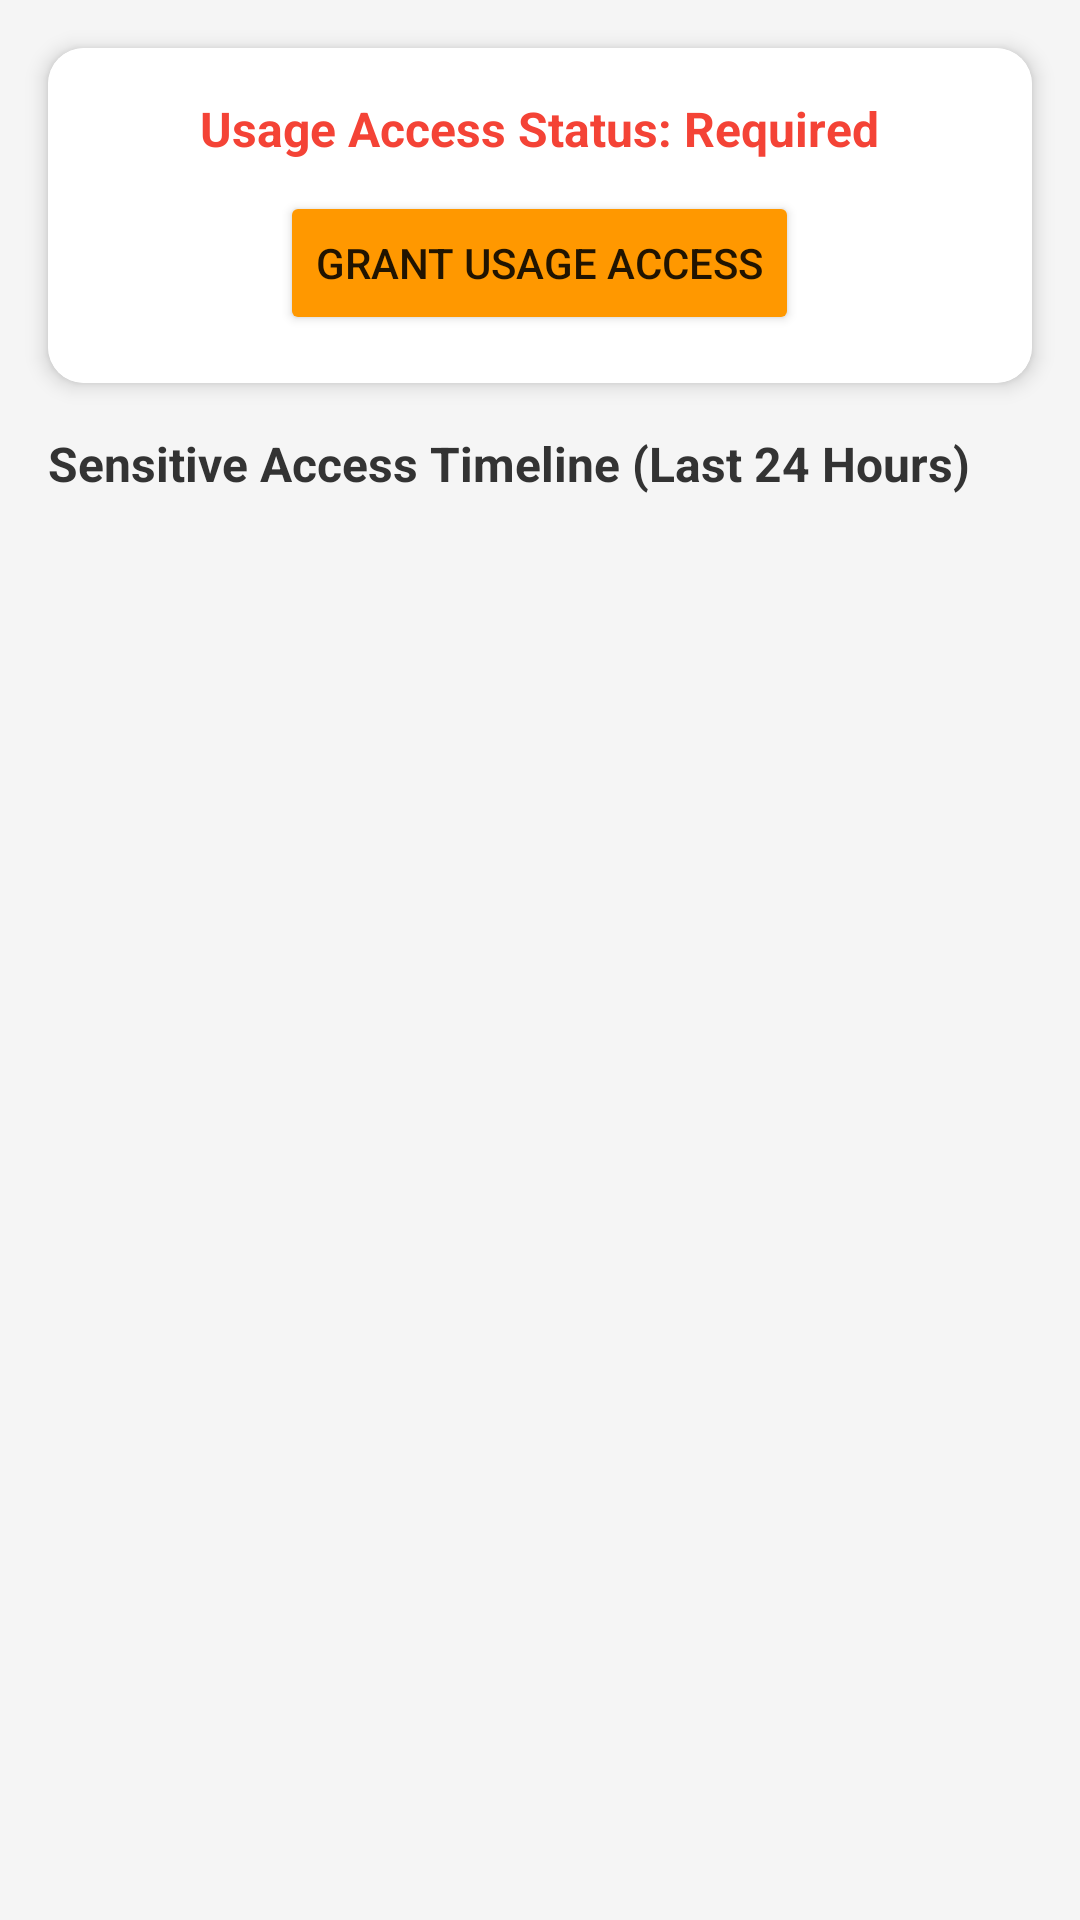

Reconstruct the res/layout file that produces this screen, plus the resources it refers to.
<!-- AndroidManifest.xml: application theme Theme.MaterialComponents.Light.NoActionBar -->
<!-- res/layout/activity_real_time_monitor.xml -->
<?xml version="1.0" encoding="utf-8"?>

<LinearLayout xmlns:android="http://schemas.android.com/apk/res/android"
    xmlns:app="http://schemas.android.com/apk/res-auto"
    xmlns:tools="http://schemas.android.com/tools"
    android:layout_width="match_parent"
    android:layout_height="match_parent"
    android:orientation="vertical"
    android:background="#F5F5F5"
    tools:context="com.dpsg.cyberx.RealTimeMonitorActivity">

    
    <com.google.android.material.card.MaterialCardView
        android:layout_width="match_parent"
        android:layout_height="wrap_content"
        android:layout_margin="16dp"
        app:cardCornerRadius="12dp"
        app:cardElevation="4dp">

        <LinearLayout
            android:layout_width="match_parent"
            android:layout_height="wrap_content"
            android:orientation="vertical"
            android:padding="16dp"
            android:gravity="center_horizontal"
            android:background="@android:color/white">

            <TextView
                android:id="@+id/text_usage_permission_status"
                android:layout_width="wrap_content"
                android:layout_height="wrap_content"
                android:text="Usage Access Status: Required"
                android:textSize="16sp"
                android:textStyle="bold"
                android:textColor="#F44336"
                android:layout_marginBottom="10dp"/>

            <Button
                android:id="@+id/btn_grant_usage_access"
                android:layout_width="wrap_content"
                android:layout_height="wrap_content"
                android:text="Grant Usage Access"
                android:backgroundTint="#FF9800"/>

            
            <LinearLayout
                android:id="@+id/instruction_guide"
                android:layout_width="match_parent"
                android:layout_height="wrap_content"
                android:orientation="vertical"
                android:paddingTop="15dp"
                android:paddingBottom="5dp"
                android:visibility="gone"
                tools:visibility="visible">

                <TextView
                    android:layout_width="match_parent"
                    android:layout_height="wrap_content"
                    android:text="Follow these steps in the system settings:"
                    android:textSize="14sp"
                    android:textStyle="italic"
                    android:textColor="#666666"
                    android:layout_marginBottom="10dp"/>

                
                <TextView
                    android:layout_width="wrap_content"
                    android:layout_height="wrap_content"
                    android:text="1. Find 'CyberX' in the list."
                    android:textSize="14sp"
                    android:layout_marginBottom="8dp"/>

                
                <TextView
                    android:layout_width="wrap_content"
                    android:layout_height="wrap_content"
                    android:text="2. Toggle the permission switch ON."
                    android:textSize="14sp"
                    android:layout_marginBottom="8dp"/>

                
                <TextView
                    android:layout_width="wrap_content"
                    android:layout_height="wrap_content"
                    android:text="3. Use the back button to return to this screen."
                    android:textSize="14sp"/>

            </LinearLayout>
            

        </LinearLayout>
    </com.google.android.material.card.MaterialCardView>

    
    <TextView
        android:layout_width="wrap_content"
        android:layout_height="wrap_content"
        android:text="Sensitive Access Timeline (Last 24 Hours)"
        android:textSize="16sp"
        android:textStyle="bold"
        android:textColor="#333333"
        android:layout_marginStart="16dp"
        android:layout_marginBottom="8dp"/>

    
    <androidx.recyclerview.widget.RecyclerView
        android:id="@+id/recycler_view_timeline"
        android:layout_width="match_parent"
        android:layout_height="match_parent"
        android:paddingHorizontal="16dp"
        android:paddingBottom="8dp"
        android:clipToPadding="false"
        tools:listitem="@layout/item_usage_event"/>

</LinearLayout>
<!-- res/layout/item_usage_event.xml (included above) -->
<?xml version="1.0" encoding="utf-8"?>

<com.google.android.material.card.MaterialCardView xmlns:android="http://schemas.android.com/apk/res/android"
    xmlns:app="http://schemas.android.com/apk/res-auto"
    android:layout_width="match_parent"
    android:layout_height="wrap_content"
    android:layout_marginBottom="8dp"
    app:cardCornerRadius="8dp"
    app:cardElevation="1dp">

    <LinearLayout
        android:layout_width="match_parent"
        android:layout_height="wrap_content"
        android:orientation="horizontal"
        android:padding="12dp"
        android:gravity="center_vertical"
        android:background="@android:color/white">

        
        <ImageView
            android:id="@+id/event_icon"
            android:layout_width="32dp"
            android:layout_height="32dp"
            android:src="@drawable/ic_mic"
            app:tint="#F44336"
            android:layout_marginEnd="12dp"
            android:contentDescription="Resource Icon" />

        
        <LinearLayout
            android:layout_width="0dp"
            android:layout_height="wrap_content"
            android:layout_weight="1"
            android:orientation="vertical">

            <TextView
                android:id="@+id/text_resource_used"
                android:layout_width="wrap_content"
                android:layout_height="wrap_content"
                android:text="Microphone Access"
                android:textSize="16sp"
                android:textStyle="bold"
                android:textColor="#333333"/>

            <TextView
                android:id="@+id/text_app_name"
                android:layout_width="wrap_content"
                android:layout_height="wrap_content"
                android:text="Used by: Messaging App"
                android:textSize="14sp"
                android:textColor="#2196F3"/>
        </LinearLayout>

        
        <LinearLayout
            android:layout_width="wrap_content"
            android:layout_height="wrap_content"
            android:orientation="vertical"
            android:gravity="end">

            <TextView
                android:id="@+id/text_time_of_use"
                android:layout_width="wrap_content"
                android:layout_height="wrap_content"
                android:text="10:05 AM"
                android:textSize="14sp"
                android:textStyle="bold"
                android:textColor="#666666"/>

            <TextView
                android:id="@+id/text_duration"
                android:layout_width="wrap_content"
                android:layout_height="wrap_content"
                android:text="Duration: 2 min"
                android:textSize="12sp"
                android:textColor="#999999"/>
        </LinearLayout>
    </LinearLayout>
</com.google.android.material.card.MaterialCardView>
<!-- resources referenced by this layout -->
<resources>
  <!-- drawable ic_mic (drawable) -->
  <vector xmlns:android="http://schemas.android.com/apk/res/android"
      android:width="24dp"
      android:height="24dp"
      android:viewportWidth="24"
      android:viewportHeight="24">
      <path
          android:fillColor="#F44336"
          android:pathData="M12,14c1.66,0 2.99,-1.34 2.99,-3L15,5c0,-1.66 -1.34,-3 -3,-3S9,3.34 9,5v6c0,1.66 1.34,3 3,3zM17,11c0,2.76 -2.24,5 -5,5s-5,-2.24 -5,-5L5,11c0,3.53 2.61,6.43 6,6.92v3.08h2v-3.08c3.39,-0.49 6,-3.39 6,-6.92h-2z"/>
  </vector>
</resources>
